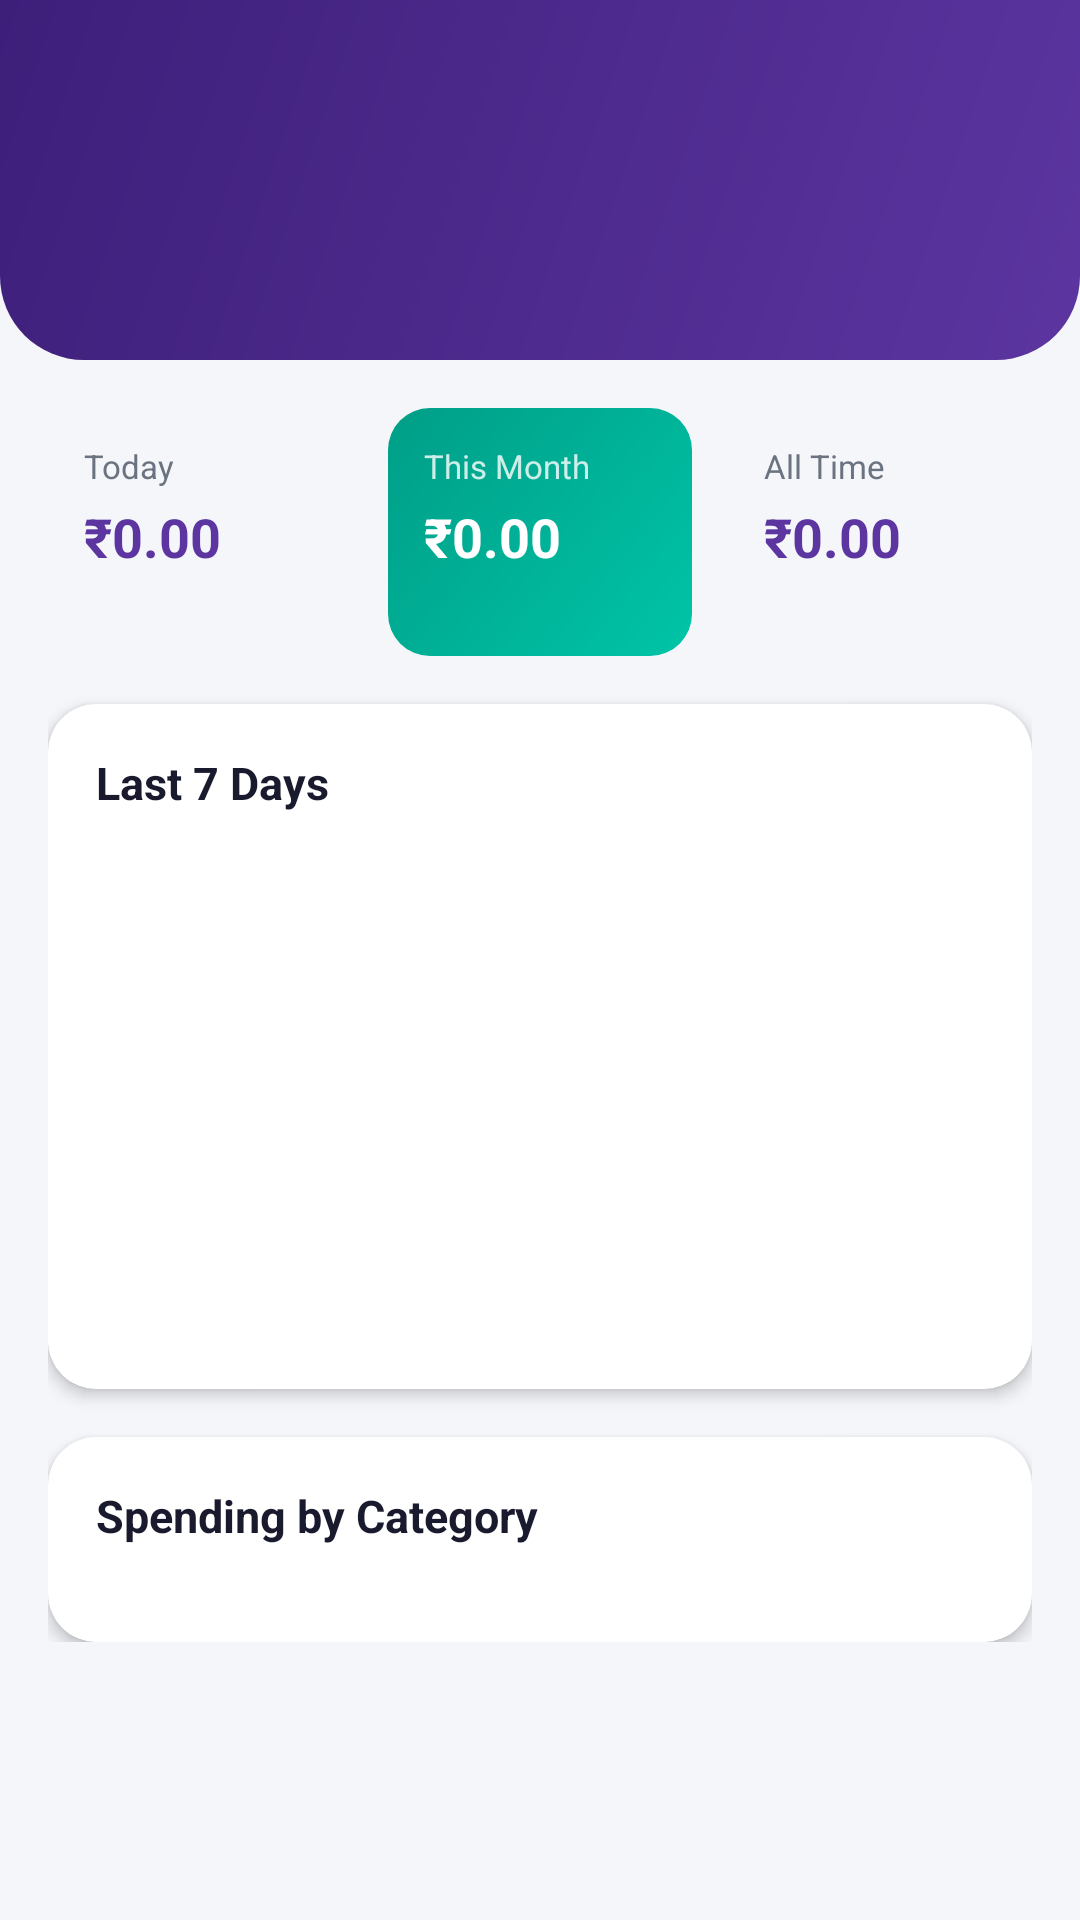

Android layout source for this screen:
<!-- AndroidManifest.xml: application theme Theme.ReceiptManager -->
<!-- res/layout/activity_expense.xml -->
<?xml version="1.0" encoding="utf-8"?>
<LinearLayout
    xmlns:android="http://schemas.android.com/apk/res/android"
    xmlns:app="http://schemas.android.com/apk/res-auto"
    android:layout_width="match_parent"
    android:layout_height="match_parent"
    android:background="@color/colorBackground"
    android:orientation="vertical">

    
    <RelativeLayout
        android:layout_width="match_parent"
        android:layout_height="120dp"
        android:background="@drawable/header_gradient"
        android:padding="16dp">

        <androidx.appcompat.widget.Toolbar
            android:id="@+id/toolbar"
            android:layout_width="match_parent"
            android:layout_height="?attr/actionBarSize"
            android:background="@android:color/transparent"
            app:titleTextColor="@color/colorWhite"
            android:layout_alignParentBottom="true" />

    </RelativeLayout>

    <ScrollView
        android:layout_width="match_parent"
        android:layout_height="match_parent">

        <LinearLayout
            android:layout_width="match_parent"
            android:layout_height="wrap_content"
            android:orientation="vertical"
            android:padding="16dp">

            
            <LinearLayout
                android:layout_width="match_parent"
                android:layout_height="wrap_content"
                android:orientation="horizontal"
                android:layout_marginBottom="16dp">

                
                <LinearLayout
                    android:layout_width="0dp"
                    android:layout_height="wrap_content"
                    android:layout_weight="1"
                    android:layout_marginEnd="8dp"
                    android:background="@drawable/card_expense"
                    android:orientation="vertical"
                    android:padding="12dp">

                    <TextView
                        android:layout_width="match_parent"
                        android:layout_height="wrap_content"
                        android:text="Today"
                        android:textColor="@color/colorTextSecondary"
                        android:textSize="11sp" />

                    <TextView
                        android:id="@+id/tvTodayAmount"
                        android:layout_width="match_parent"
                        android:layout_height="wrap_content"
                        android:text="₹0.00"
                        android:textColor="@color/colorPrimary"
                        android:textSize="18sp"
                        android:textStyle="bold"
                        android:layout_marginTop="4dp" />

                    <TextView
                        android:id="@+id/tvTodayCount"
                        android:layout_width="match_parent"
                        android:layout_height="wrap_content"
                        android:textColor="@color/colorTextSecondary"
                        android:textSize="10sp"
                        android:layout_marginTop="2dp" />

                </LinearLayout>

                
                <LinearLayout
                    android:layout_width="0dp"
                    android:layout_height="wrap_content"
                    android:layout_weight="1"
                    android:layout_marginStart="4dp"
                    android:layout_marginEnd="4dp"
                    android:background="@drawable/card_expense_teal"
                    android:orientation="vertical"
                    android:padding="12dp">

                    <TextView
                        android:layout_width="match_parent"
                        android:layout_height="wrap_content"
                        android:text="This Month"
                        android:textColor="#CCFFFFFF"
                        android:textSize="11sp" />

                    <TextView
                        android:id="@+id/tvMonthAmount"
                        android:layout_width="match_parent"
                        android:layout_height="wrap_content"
                        android:text="₹0.00"
                        android:textColor="@color/colorWhite"
                        android:textSize="18sp"
                        android:textStyle="bold"
                        android:layout_marginTop="4dp" />

                    <TextView
                        android:id="@+id/tvMonthCount"
                        android:layout_width="match_parent"
                        android:layout_height="wrap_content"
                        android:textColor="#CCFFFFFF"
                        android:textSize="10sp"
                        android:layout_marginTop="2dp" />

                </LinearLayout>

                
                <LinearLayout
                    android:layout_width="0dp"
                    android:layout_height="wrap_content"
                    android:layout_weight="1"
                    android:layout_marginStart="8dp"
                    android:background="@drawable/card_expense"
                    android:orientation="vertical"
                    android:padding="12dp">

                    <TextView
                        android:layout_width="match_parent"
                        android:layout_height="wrap_content"
                        android:text="All Time"
                        android:textColor="@color/colorTextSecondary"
                        android:textSize="11sp" />

                    <TextView
                        android:id="@+id/tvTotalAmount"
                        android:layout_width="match_parent"
                        android:layout_height="wrap_content"
                        android:text="₹0.00"
                        android:textColor="@color/colorPrimary"
                        android:textSize="18sp"
                        android:textStyle="bold"
                        android:layout_marginTop="4dp" />

                </LinearLayout>

            </LinearLayout>

            
            <androidx.cardview.widget.CardView
                android:layout_width="match_parent"
                android:layout_height="wrap_content"
                android:layout_marginBottom="16dp"
                app:cardCornerRadius="16dp"
                app:cardElevation="3dp"
                app:cardBackgroundColor="@color/colorSurface">

                <LinearLayout
                    android:layout_width="match_parent"
                    android:layout_height="wrap_content"
                    android:orientation="vertical"
                    android:padding="16dp">

                    <TextView
                        android:layout_width="match_parent"
                        android:layout_height="wrap_content"
                        android:text="Last 7 Days"
                        android:textColor="@color/colorTextPrimary"
                        android:textSize="15sp"
                        android:textStyle="bold"
                        android:layout_marginBottom="16dp" />

                    <LinearLayout
                        android:id="@+id/barChartContainer"
                        android:layout_width="match_parent"
                        android:layout_height="160dp"
                        android:orientation="horizontal"
                        android:gravity="bottom"
                        android:baselineAligned="false" />

                </LinearLayout>
            </androidx.cardview.widget.CardView>

            
            <androidx.cardview.widget.CardView
                android:layout_width="match_parent"
                android:layout_height="wrap_content"
                app:cardCornerRadius="16dp"
                app:cardElevation="3dp"
                app:cardBackgroundColor="@color/colorSurface">

                <LinearLayout
                    android:layout_width="match_parent"
                    android:layout_height="wrap_content"
                    android:orientation="vertical"
                    android:padding="16dp">

                    <TextView
                        android:layout_width="match_parent"
                        android:layout_height="wrap_content"
                        android:text="Spending by Category"
                        android:textColor="@color/colorTextPrimary"
                        android:textSize="15sp"
                        android:textStyle="bold"
                        android:layout_marginBottom="16dp" />

                    <LinearLayout
                        android:id="@+id/categoryBreakdownContainer"
                        android:layout_width="match_parent"
                        android:layout_height="wrap_content"
                        android:orientation="vertical" />

                </LinearLayout>
            </androidx.cardview.widget.CardView>

        </LinearLayout>
    </ScrollView>

</LinearLayout>
<!-- resources referenced by this layout -->
<resources>
  <color name="colorBackground">#F4F6FA</color>
  <color name="colorPrimary">#5C35A0</color>
  <color name="colorSurface">#FFFFFF</color>
  <color name="colorTextPrimary">#1A1A2E</color>
  <color name="colorTextSecondary">#6B7280</color>
  <color name="colorWhite">#FFFFFF</color>
  <!-- drawable card_expense_teal (drawable) -->
  <?xml version="1.0" encoding="utf-8"?>
  <shape xmlns:android="http://schemas.android.com/apk/res/android"
      android:shape="rectangle">
      <gradient
          android:startColor="#00C4A7"
          android:endColor="#009E87"
          android:angle="135"/>
      <corners android:radius="14dp"/>
  </shape>
  <!-- drawable header_gradient (drawable) -->
  <?xml version="1.0" encoding="utf-8"?>
  <shape xmlns:android="http://schemas.android.com/apk/res/android"
      android:shape="rectangle">
      <gradient
          android:startColor="#5C35A0"
          android:endColor="#3D1F7A"
          android:angle="135"
          android:type="linear"/>
      <corners android:bottomLeftRadius="28dp" android:bottomRightRadius="28dp"/>
  </shape>
  <style name="Theme.ReceiptManager" parent="Theme.MaterialComponents.DayNight.NoActionBar">
          <item name="colorPrimary">@color/colorPrimary</item>
          <item name="colorPrimaryVariant">@color/colorPrimaryDark</item>
          <item name="colorOnPrimary">@color/colorWhite</item>
          <item name="colorSecondary">@color/colorAccent</item>
          <item name="colorSecondaryVariant">@color/colorAccentDark</item>
          <item name="colorOnSecondary">@color/colorWhite</item>
          <item name="android:colorBackground">@color/colorBackground</item>
          <item name="android:statusBarColor">@color/colorPrimaryDark</item>
          <item name="android:windowLightStatusBar">false</item>
      </style>
  <color name="colorPrimaryDark">#3D1F7A</color>
  <color name="colorAccent">#00C4A7</color>
  <color name="colorAccentDark">#009E87</color>
</resources>
